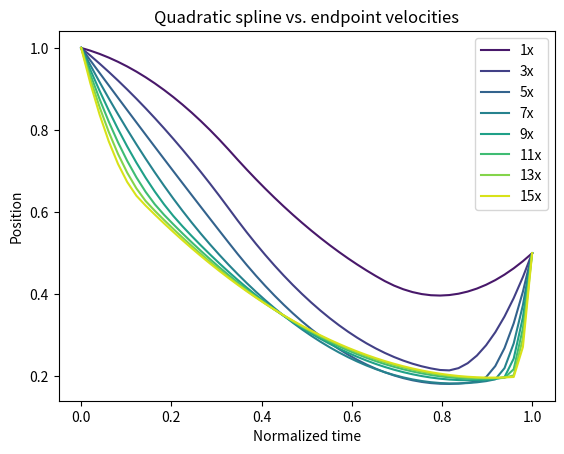

Python code for this plot:
import numpy as np
import matplotlib.pyplot as plt
import math

plt.ion()
plt.show()

def spline(a, av, b, bv, t):
	t = float(t)
	D = 6
	M = np.array([[ (t ** (i - 1)) * i for i in range(D, 1, -1) ], [ t ** i for i in range(D, 1, -1) ]])
	# M = np.array([ [ t ** 3 * 4, t ** 2 * 3, t * 2 ], [ t ** 4, t ** 3, t ** 2 ] ])
	B = np.array([ av - bv, a - b - bv * t ])
	MMT = np.dot(M, M.T)
	x = np.dot(M.T, (np.array([ MMT[1][1] * B[0] - MMT[0][1] * B[1], MMT[0][0] * B[1] - MMT[1][0] * B[0]]) / (MMT[0][0] * MMT[1][1] - MMT[0][1] * MMT[1][0]))[...,np.newaxis])
	return np.hstack((np.squeeze(x), [bv, b]))
	# return [(2*b + bv * t - 2*a + av * t)/t**3, (-3*b - 2*bv * t + 3*a - av * t)/t**2, bv, b]

CONTROL_TIME = 0.5
def spline_(x0, v0, xf, vf, duration):
	vc = (xf - x0) * 2 / duration - v0 * CONTROL_TIME - vf * (1 - CONTROL_TIME);
	xc = x0 + (v0 + vc) * CONTROL_TIME * duration / 2;
	return (lambda t:\
		# [
			(x0 + v0 * t + (vc - v0) * t ** 2 / 2 / CONTROL_TIME * duration) if t < CONTROL_TIME else \
				(xc + (vc * (t - CONTROL_TIME) + (vf - vc) * (t - CONTROL_TIME) ** 2 / 2 / (1 - CONTROL_TIME)) * duration))
			# v0 + (vc - v0) * t / CONTROL_TIME if t < CONTROL_TIME else \
			# 	vc + (vf - vc) * (t - CONTROL_TIME) / (1 - CONTROL_TIME)
		# ]

def smoothstep(t):
	return 3 * t ** 2 - 2 * t ** 3
	
def spline__(a, av, b, bv, t):
	l = (av * t + a)
	m = (b - a) * t + a
	r = (bv * (t - 1) + b)
	av_ = max(abs(av), 1)
	bv_ = max(abs(bv), 1)
	
	if t < 1 / av_ and t >= (1 - 1 / bv_):
		s0 = smoothstep(t * av_)
		s1 = smoothstep((1 - t) * bv_)
		s2 = smoothstep((t - (1 - 1 / bv_)) / (1 / av_ - (1 - 1 / bv_)))
		return (l * (1 - s0) + m * s0) * (1 - s2) + (r * (1 - s1) + m * s1) * s2
	elif t < 1 / av_:
		s = smoothstep(t * av_)
		return l * (1 - s) + m * s
	elif t >= 1 / av_ and t < (1 - 1 / bv_):
		return m
	else:
		s = smoothstep((1 - t) * bv_)
		return r * (1 - s) + m * s
	# return (lambda t: (av * t + a) * smoothstep())
	
def cubic(a, av, b, bv, t):
	a_ = bv - 2 * (b - av - a)
	b_ = -bv + 3 * (b - av - a)
	return a_ * (t ** 3) + b_ * (t ** 2) + av * t + a

def cubic_v_sol(a, av, b, bv):
	a_ = bv - 2 * (b - av - a)
	b_ = -bv + 3 * (b - av - a)
	cv = b - a
	det = math.sqrt(b_ ** 2 - 4 * a_ * (av - cv))
	sols = [(b_ + det) / 2 / a_, (b_ - det) / 2 / a_]
	if sols[0] > 0 and sols[0] < 1:
		return sols[0]
	else:
		return sols[1]

def sgn(x):
	return 1 if x > 0 else -1
EXC = 0.3
MAXM = 2.0
def spline___(a, av, b, bv, t):
	dp = b - a
	
	# ob intersections (if any)
	at = EXC / abs(av - dp)
	ap = a + at * av
	dbt = EXC / abs(bv - dp)
	bt = 1 - dbt
	bp = b - dbt * bv
	ob = [at > 0 and at < 1, bt > 0 and bt < 1 and bt > at]
	
	if not any(ob):
		return cubic(a, av, b, bv, t)
	elif all(ob):
		ct = (at + bt) / 2
		c = (ap + bp) / 2
		cv = (bp - ap) / (bt - at)
		cv = cv if abs(cv - dp) < MAXM else dp + MAXM * sgn(cv)
	
		if t == 0:
			print(ap, bp, at, bt, ct, c, cv)
		
		if t < ct:
			return cubic(a, av * ct, c, cv * ct, t / ct)
		else:
			return cubic(c, cv * (1 - ct), b, bv * (1 - ct), (t - ct) / (1 - ct))
		
	else:
		if ob[1]:
			a, b, av, bv, t = (b, a, bv, av, (1 - t))
			ap, at, bp, bt = (bp, bt, ap, at)
			
		cv = (b - ap) / (1 - at)
		ct = cubic_v_sol(a, av, b, cv)
		c = cubic(a, av, b, cv, ct)
		if t < ct:
			return cubic(a, av, b, cv, t / ct)
		else:
			return cubic(c, cv, b, bv, (t - ct) / (1 - ct))

ALPHA_F = EXC
def qsp(ts, qs, t):
	assert len(ts) == 4 and len(qs) == 5 and ts[0] == 0.0 and ts[-1] == 1.0
	T = [[1.0 / (b - a) for a in ts[:i]] for i, b in enumerate(ts)]
	Tt = [t - a for a in ts]
	
	if t > ts[2]:
		sp = [0, 0, 
			(1 - Tt[1] * T[3][1]) * (1 - Tt[2] * T[3][2]),
			(1 - Tt[2] * T[3][2]) * (Tt[1] * T[3][1] + Tt[2] * T[3][2]),
			(Tt[2] * T[3][2]) ** 2
		]
		sp_ = [0,0,
			-T[3][2] * (1 - Tt[1] * T[3][1]) - T[3][1] * (1 - Tt[2] * T[3][2]),
			-Tt[1] * T[3][1] * T[3][2] + T[3][1] * (1 - Tt[2] * T[3][2]) + T[3][2] * (1 - 2 * Tt[2] * T[3][2]) ,
			2 * Tt[2] * (T[3][2] ** 2)
		]
		sp__ = [0,0,
			2 * T[3][2] * T[3][1],
			-2 * T[3][2] * (T[3][1] + T[3][2]),
			2 * T[3][2] ** 2
		]
	elif t > ts[1]:
		sp = [0,
			(1 - Tt[0] * T[2][0]) * (1 - Tt[1] * T[2][1]),
			Tt[0] * T[2][0] * (1 - Tt[1] * T[2][1]) + (1 - Tt[1] * T[3][1]) * (Tt[1] * T[2][1]),
			(Tt[1] ** 2) * T[3][1] * T[2][1],
		0]
		sp_ = [0,
			-T[2][1] * (1 - Tt[0] * T[2][0]) - T[2][0] * (1 - Tt[1] * T[2][1]) ,
			-Tt[0] * T[2][0] * T[2][1] + T[2][0] * (1 - Tt[1] * T[2][1]) - T[3][1] * Tt[1] * T[2][1] + T[2][1] * (1 - Tt[1] * T[3][1]),
			2 * Tt[1] * T[2][1] * T[3][1],
		0]
		sp__ = [0,
			2 * T[2][1] * T[2][0],
			-2 * T[2][1] * (T[2][0] + T[3][1]),
			2 * T[2][1] * T[3][1],
		0]
	else:
		sp = [
			(1 - Tt[0] * T[1][0]) ** 2,
			Tt[0] * T[1][0] * (2 - Tt[0] * (T[2][0] + T[1][0])),
			(Tt[0] ** 2) * T[2][0] * T[1][0],
		0, 0]
		sp_ = [
			-2 * T[1][0] * (1 - Tt[0] * T[1][0]),
			2 * (1 - Tt[0] * (T[1][0] + T[2][0])) * T[1][0],
			2 * Tt[0] * T[2][0] * T[1][0],
		0, 0]
		sp__ = [
			2 * T[1][0] ** 2,
			-2 * T[1][0] * (T[1][0] + T[2][0]),
			2 * T[2][0] * T[1][0],
		0, 0]
	
	return [sum([a * b for a, b in zip(qs, sp)]), sum([a * b for a, b in zip(qs, sp_)]), sum([a * b for a, b in zip(qs, sp__)])]

def qsp_params(x, v0, v1, dd, k, q):
	k[0] = 0.0;
	k[1] = 1.0 / 3.0 if v0 == 0 else min(2.0 * ALPHA_F * x / abs(v0), 1.0 / 3.0)
	k[2] = 2.0 / 3.0 if v1 == 0 else (1.0 - min(2.0 * ALPHA_F * x / abs(v1), 1.0 / 3.0))
	k[3] = 1.0

	q[0] = 0.0
	q[1] = min(abs(v0 / 6), ALPHA_F * x) * sgn(v0)
	q[3] = dd - min(abs(v1 / 6), ALPHA_F * x) * sgn(v1)
	q[2] = (q[3] - q[1]) / (1 - (k[1] + k[2]) / 2) * k[2] / 2 + q[1]
	q[4] = dd
	
def lerp_qsp(a, b, v0, v1, tf, t):
	k = list(range(4))
	q = list(range(5))
	qsp_params(1.0 / tf, v0, v1, (b - a) / tf, k, q)
	tr = qsp(k, q, t / tf)
	tr[0] = (tr[0] * tf) + a
	return tr

def spline____(a, av, b, bv, t):
	return lerp_qsp(a, b, av, bv, 1.0, t)[0]

def poly(k, t):
	return np.sum([k_ * t ** (len(k) - i - 1) for i, k_ in enumerate(k)], axis=0)

cmap = plt.get_cmap('viridis').colors
for i in range(1,16,2):
	# k = 
	it = spline_(1, -0.3 * i, 0.5, 1 * i, 1.0)
	plt.plot(np.linspace(0, 1), [spline____(1, -0.3 * i, 0.5, 1 * i, t) for t in np.linspace(0, 1)], color=cmap[int(i * len(cmap) / 16)]) # spline__(1, -0.3 * i, 0.5, 1 * i, t)
	# input()
	# plt.clf()
plt.xlabel('Normalized time')
plt.ylabel('Position')
plt.legend(["%dx" % a for a in range(1,16,2)])
plt.title('Quadratic spline vs. endpoint velocities')
input()